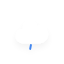
t = 0.00 s
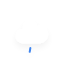
t = 2.00 s
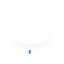
t = 4.00 s
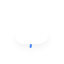
t = 6.00 s

The animated SVG that drew these frames (rendered in a browser with its animation timeline set to each time). Animation: 1 CSS @keyframes rule; one cycle of 8.00 s, repeats indefinitely.

<?xml version="1.0" encoding="utf-8"?>
<!-- (c) ammap.com | SVG weather icons -->
<svg
    version="1.1"
    xmlns="http://www.w3.org/2000/svg"
    xmlns:xlink="http://www.w3.org/1999/xlink"
    width="64"
    height="64"
    viewbox="0 0 64 64">
    <defs>
        <filter id="blur" width="200%" height="200%">
            <feGaussianBlur in="SourceAlpha" stdDeviation="3"/>
            <feOffset dx="0" dy="4" result="offsetblur"/>
            <feComponentTransfer>
                <feFuncA type="linear" slope="0.05"/>
            </feComponentTransfer>
            <feMerge> 
                <feMergeNode/>
                <feMergeNode in="SourceGraphic"/> 
            </feMerge>
        </filter>
        <style type="text/css"><![CDATA[
/*
** RAIN
*/
@keyframes am-weather-rain {
  0% {
    stroke-dashoffset: 0;
  }

  100% {
    stroke-dashoffset: -100;
  }
}

.am-weather-rain-1 {
  -webkit-animation-name: am-weather-rain;
     -moz-animation-name: am-weather-rain;
      -ms-animation-name: am-weather-rain;
          animation-name: am-weather-rain;
  -webkit-animation-duration: 8s;
     -moz-animation-duration: 8s;
      -ms-animation-duration: 8s;
          animation-duration: 8s;
  -webkit-animation-timing-function: linear;
     -moz-animation-timing-function: linear;
      -ms-animation-timing-function: linear;
          animation-timing-function: linear;
  -webkit-animation-iteration-count: infinite;
     -moz-animation-iteration-count: infinite;
      -ms-animation-iteration-count: infinite;
          animation-iteration-count: infinite;
}
        ]]></style>
    </defs>
    <g filter="url(#blur)" id="rainy-4">
        <g transform="translate(20,10)">
            <g>
                <path d="M47.7,35.4c0-4.6-3.7-8.2-8.2-8.2c-1,0-1.9,0.2-2.8,0.5c-0.3-3.4-3.1-6.2-6.6-6.2c-3.7,0-6.7,3-6.7,6.7c0,0.8,0.2,1.6,0.4,2.3    c-0.3-0.1-0.7-0.1-1-0.1c-3.7,0-6.7,3-6.7,6.7c0,3.6,2.9,6.6,6.5,6.7l17.2,0C44.2,43.3,47.7,39.8,47.7,35.4z" fill="#fff" stroke="white" stroke-linejoin="round" stroke-width="1.2" transform="translate(-20,-11)"/>
            </g>
        </g>
        <g transform="translate(37,45), rotate(10)">
            <line class="am-weather-rain-1" fill="none" stroke="#4286ee" stroke-dasharray="4,7" stroke-linecap="round" stroke-width="2" transform="translate(-6,1)" x1="0" x2="0" y1="0" y2="8" />
        </g>
    </g>
</svg>